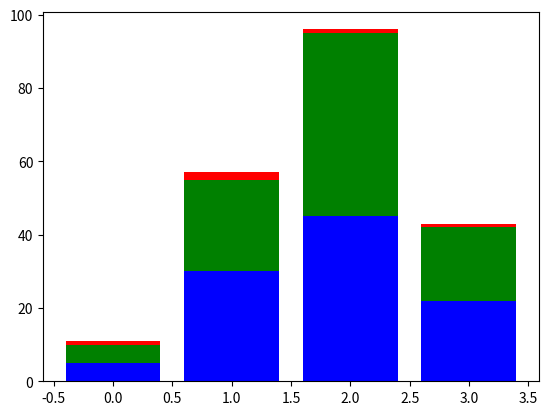

Source code (Python):
#!/usr/bin/python
#encoding: utf-8

import numpy as np
import matplotlib.pyplot as plt
data = [[5., 25., 50., 20.],
	[4., 23., 51., 17.],
	[6., 22., 52., 19.]]

## hard code of position
def plot_static():
	X = np.arange(4)

	width = 0.2
	plt.bar(X + width * 0, data[0], color = 'b', width = width)
	plt.bar(X + width * 1, data[1], color = 'g', width = width)
	plt.bar(X + width * 2, data[2], color = 'r', width = width)

	plt.show()

def plot_dynamic():
	color_list = ['b', 'g', 'r']
	gap = .8 / len(data) ## number of rows
	for i, row in enumerate(data):
		X = np.arange(len(row))
		color = color_list[i % len(color_list)]
		plt.bar(X + i * gap, row, width = gap, color = color)
	plt.show()

## plot B upon A
def plot_upside():
	A = [5., 30., 45., 22.]
	B = [5., 25., 50., 20.]
	X = range(4)
	plt.bar(X, A, color = 'b')
	plt.bar(X, B, color = 'r', bottom = A)
	plt.show()

def plot_upside_dynamic():
	data = np.array([[5., 30., 45., 22.],
			[5., 25., 50., 20.],
			[1., 2., 1., 1.]])
	color_list = ['b', 'g', 'r']
	X = np.arange(data.shape[1])
	for i in range(data.shape[0]):
		plt.bar(X, data[i], bottom = np.sum(data[:i], axis = 0), color = color_list[i % len(color_list)])
	plt.show()

## plot_static()
## plot_dynamic()

## plot_upside()
plot_upside_dynamic()

